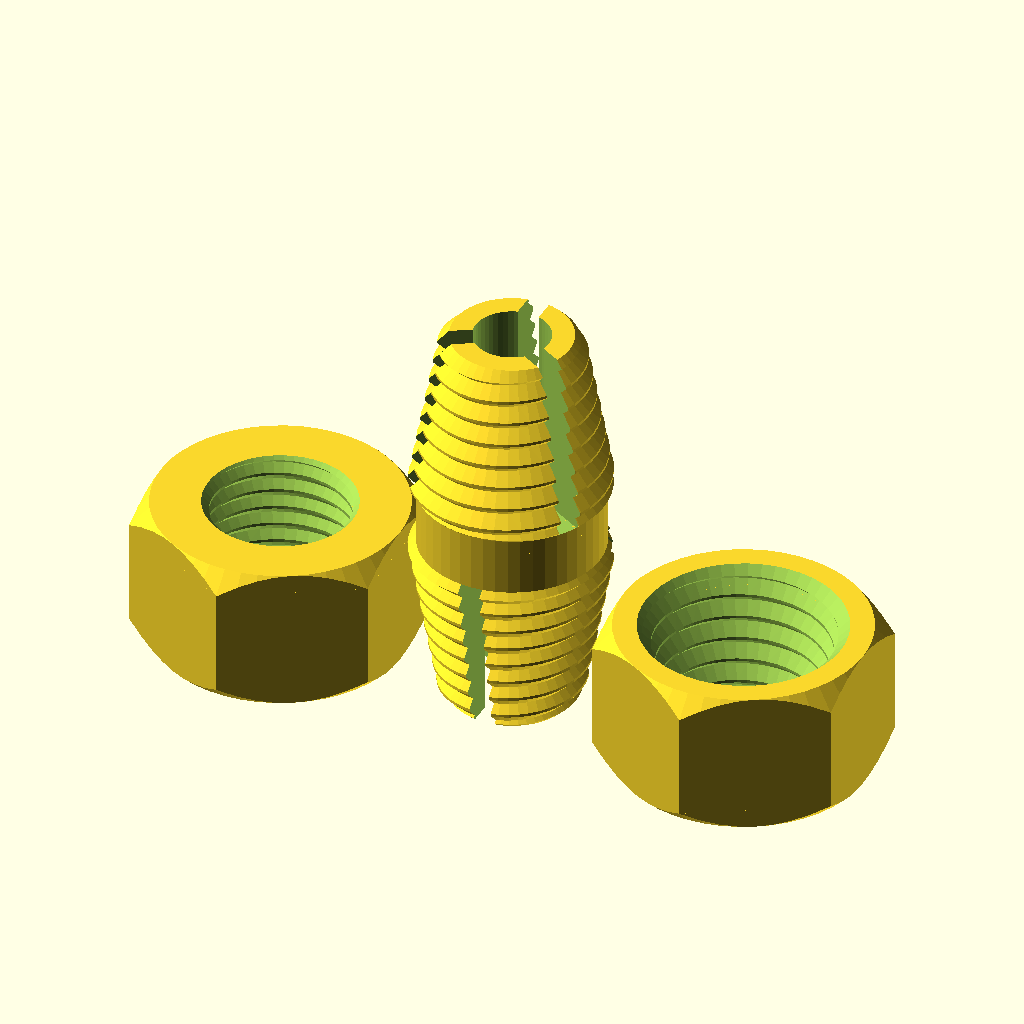
Cell 1: the model at its default parameters.
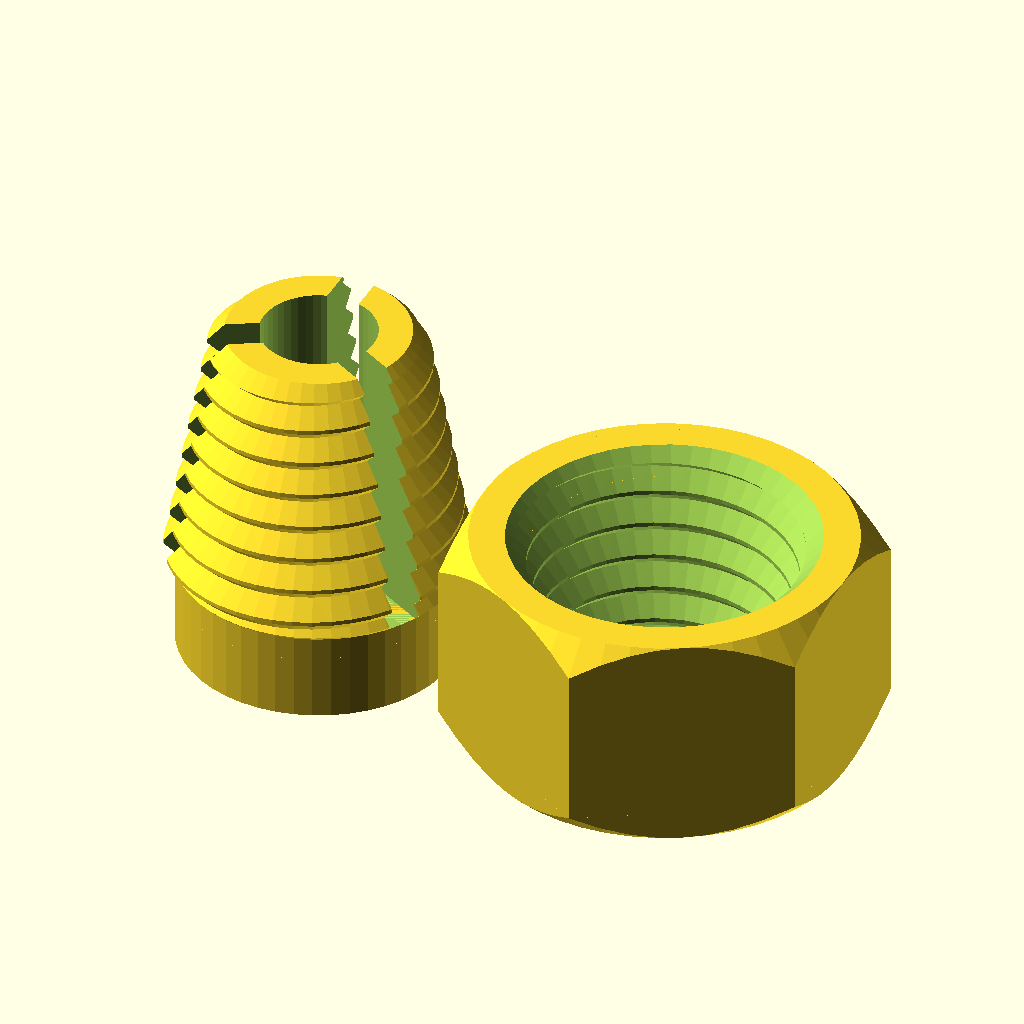
Cell 2 — type set to "single collet", the other parameters unchanged.
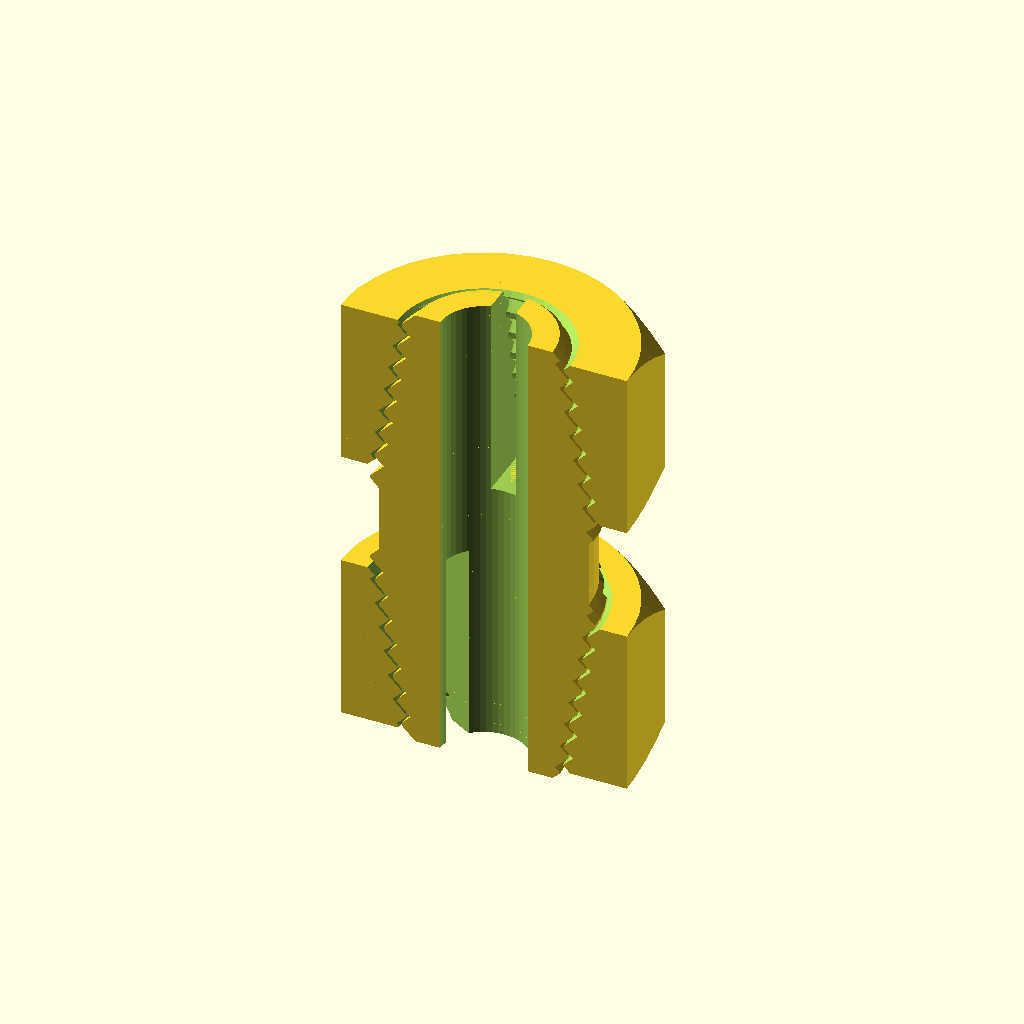
Cell 3: the same model with view = "section view".
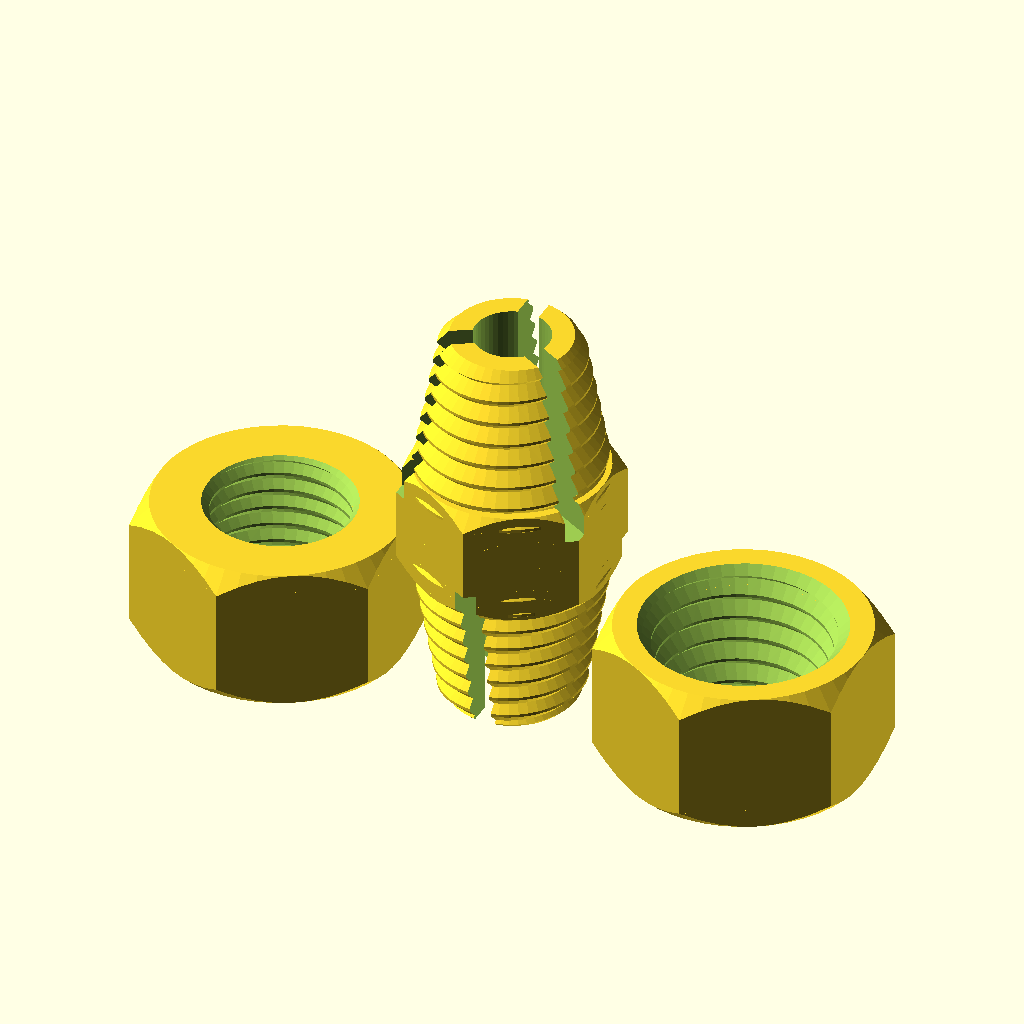
Cell 4: the same model with center_decoration = "hex".
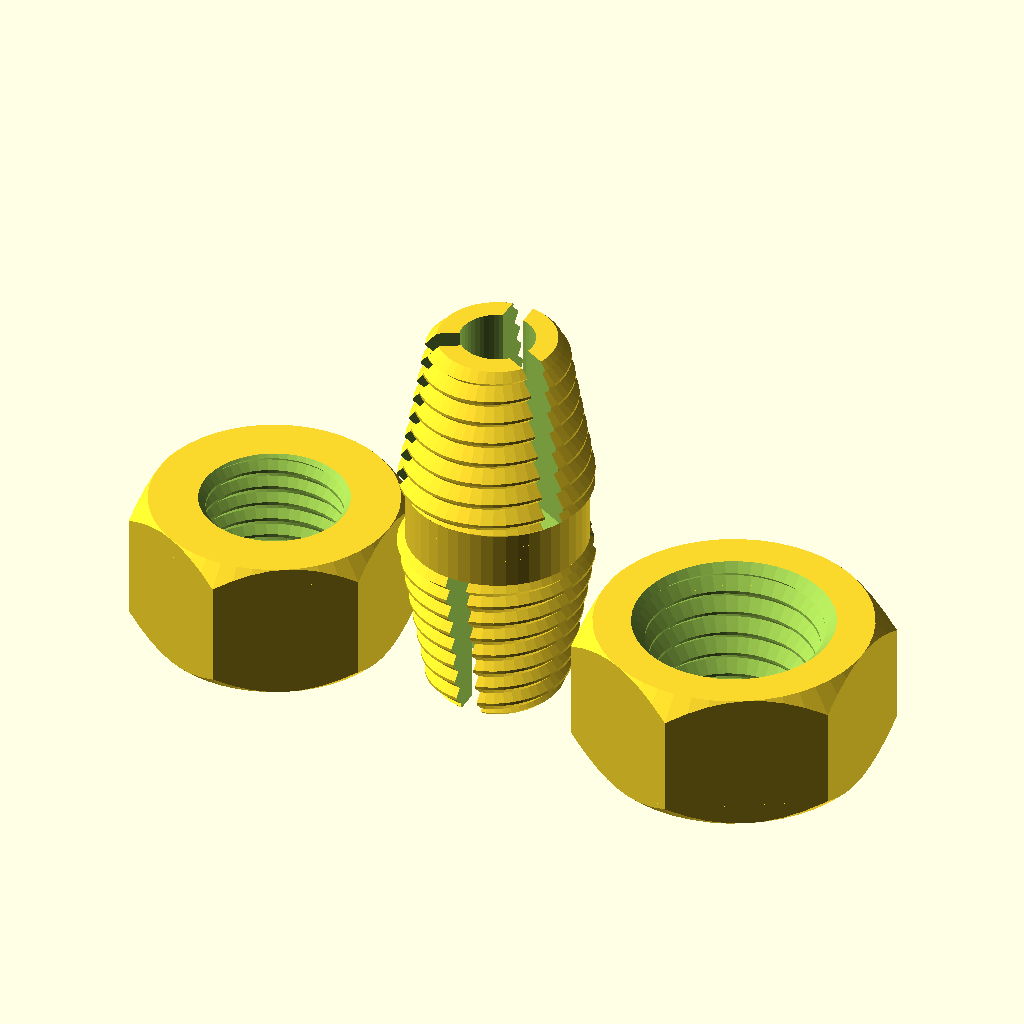
Cell 5 — collet1_nut_outer_diameter set to 19, the other parameters unchanged.
The same orthographic view direction (rotation 55°, 0°, 25°; colour scheme Cornfield) for every cell, with the view re-fitted per cell, so scale and position can differ between cells.
Source of the model, inputs/thingiverse/files/thing-3544909/files/parametric-tapered-thread.scad:
// Parametric tapered thread coupling by blole
// https://www.thingiverse.com/thing:3544909
// https://github.com/blole/parametric-tapered-thread
//   based on
// ISO screw thread modules by RevK @TheRealRevK
// https://www.thingiverse.com/thing:2158656

/* [Common] */
type = "double collet";//[single collet,double collet]
//ready for printing or debug section view
view = "all parts";//[all parts, section view, only collet, only nut1, only nut2]
//mm
center_length = 4;
center_decoration = "none";//[none,hex,sphere]
//mm - only used for hex and sphere
center_decoration_outer_diameter = 13;
//mm - only used for hex
center_decoration_height = 8;
//mm - height of the protruding flat part of threads
thread_edge_flat_height=0.2;
//mm - expand nut internal thread radius, not necessary for tapered threads
nut_tolerance=0.2;

/* [single or top collet] */
//mm
collet1_inner_diameter = 5.2;
//mm
collet1_outer_diameter = 14;
//mm
collet1_length = 12;
//mm
collet1_pitch = 1.5;
//mm - shrink thread radius by this amount for every mm
collet1_taper = 0.178;
//count
collet1_cutouts = 3;
//mm
collet1_cutout_widths = 1.5;
//mm
collet1_cutout_depth = 12;
//degrees
collet1_top_angle = 45;
//degrees
collet1_bottom_angle = 45;
//mm - distance between flats for the hex nut
collet1_nut_outer_diameter = 17;//[3,3.2,4,5,6,6,7,8,10,11,13,17,19,22,24,27,30,32,36,41,46,50,55]
//mm
collet1_nut_height = 10;


/* [bottom collet] */
//mm
collet2_inner_diameter = 5.2;
//mm
collet2_outer_diameter = 14;
//mm
collet2_length = 12;
//mm
collet2_pitch = 1.5;
//mm - shrink thread radius by this amount for every mm
collet2_taper = 0.178;
//count
collet2_cutouts = 3;
//mm
collet2_cutout_widths = 1.5;
//mm
collet2_cutout_depth = 12;
//degrees
collet2_top_angle = 45;
//degrees
collet2_bottom_angle = 45;
//mm - distance between flats for the hex nut
collet2_nut_outer_diameter = 17;//[3,3.2,4,5,6,6,7,8,10,11,13,17,19,22,24,27,30,32,36,41,46,50,55]
//mm
collet2_nut_height = 10;


//hide from customizer
$fn     = 0+ 48;
epsilon = 0+ 0.01 ;

profile1     = thread_profile(collet1_pitch, collet1_taper, collet1_bottom_angle, collet1_top_angle, inner_flat=0, outer_flat=thread_edge_flat_height);
nut1_profile = thread_profile(collet1_pitch, collet1_taper, collet1_bottom_angle, collet1_top_angle, inner_flat=thread_edge_flat_height, outer_flat=0);
profile2     = thread_profile(collet2_pitch, collet2_taper, collet2_top_angle, collet2_bottom_angle, inner_flat=0, outer_flat=thread_edge_flat_height);
nut2_profile = thread_profile(collet2_pitch, collet2_taper, collet2_top_angle, collet2_bottom_angle, inner_flat=thread_edge_flat_height, outer_flat=0);

nut1_offset = ceil((collet1_length-collet1_nut_height)/2/collet1_pitch)*collet1_pitch;
nut2_offset = ceil((collet2_length-collet2_nut_height)/2/collet2_pitch)*collet2_pitch;
nut1_safe_distance = (collet1_nut_outer_diameter+max(collet1_outer_diameter,collet2_outer_diameter,center_decoration_outer_diameter))/2+1;
nut2_safe_distance = (collet2_nut_outer_diameter+max(collet1_outer_diameter,collet2_outer_diameter,center_decoration_outer_diameter))/2+1;
nut1_extra_radius = thread_edge_flat_height/(tan(collet1_top_angle)+tan(collet1_bottom_angle));
nut2_extra_radius = thread_edge_flat_height/(tan(collet2_top_angle)+tan(collet2_bottom_angle));
nut1_section_view_offset = nut_tolerance*tan((collet1_bottom_angle-collet1_top_angle)/2)-nut1_extra_radius*tan(collet1_top_angle);
nut2_section_view_offset = nut_tolerance*tan((collet2_bottom_angle-collet2_top_angle)/2)+nut2_extra_radius*tan(collet2_bottom_angle);

intersection() {
  union() {
    view = (type=="single collet"&&view=="only nut2") ? "all parts" : view;
    
    if (type=="double collet") {
      if (view=="section view" || view=="all parts" || view=="only collet")
        double_collet();
      
      if (view=="all parts") {
        translate([nut1_safe_distance,0,collet1_nut_height]) rotate([180,0,0])
          nut1();
        translate([-nut2_safe_distance,0,collet2_nut_height]) rotate([180,0,0])
          nut2();
      }
      if (view=="section view") {
        translate([0,0,collet2_length+center_length+nut1_offset+nut1_section_view_offset])
          nut1();
        translate([0,0,collet2_length-collet2_nut_height-nut2_offset+nut2_section_view_offset])
          nut2();
      }
    }
    
    if (type=="single collet") {
      if (view=="section view" || view=="all parts" || view=="only collet")
        single_collet();
      if (view=="all parts")
        translate([nut1_safe_distance,0,collet1_nut_height]) rotate([180,0,0])
          nut1();
      if (view=="section view")
        translate([0,0,center_length+nut1_offset+nut1_section_view_offset])
          nut1();
    }
    
    if (view=="only nut1")
      translate([0,0,collet1_nut_height]) rotate([180,0,0])
        nut1();
    if (view=="only nut2")
      translate([0,0,collet2_nut_height]) rotate([180,0,0])
        nut2();
  }
  
  if (view=="section view") {
    section_r = max(collet1_nut_outer_diameter, collet1_outer_diameter,
                    collet2_nut_outer_diameter, collet2_outer_diameter,
                    center_decoration_outer_diameter);
    translate([-section_r,0,-1])
      cube([2*section_r,section_r,collet1_length+center_length+collet2_length+2]);
  }
}

module nut1() {
  nut1_r = radius(profile1, collet1_outer_diameter, nut1_offset) + nut1_extra_radius + nut_tolerance;
  nut(nut1_profile, 2*nut1_r, collet1_nut_outer_diameter, collet1_nut_height);
}

module nut2() {
  translate([0,0,collet2_nut_height]) rotate([180,0,0]) {
    nut2_r = radius(profile2, collet2_outer_diameter, nut2_offset) + nut2_extra_radius + nut_tolerance;
    nut(nut2_profile, 2*nut2_r, collet2_nut_outer_diameter, collet2_nut_height);
  }
}

module single_collet() {
  difference() {
    union() {
      center();
      translate([0,0,center_length])
        thread(profile1, m=collet1_outer_diameter, l=collet1_length);
    }
    translate([0,0,center_length+collet1_length]) mirror([0,0,1])
      collet_cutouts(collet1_cutouts, collet1_cutout_widths, collet1_cutout_depth);
    translate([0,0,-epsilon])
      cylinder(d=collet1_inner_diameter,h=center_length+collet1_length+epsilon*2);
  }
}

module double_collet() {
  difference() {
    union() {
      translate([0,0,collet2_length])
        center();
      translate([0,0,collet2_length+center_length])
        thread(profile1, m=collet1_outer_diameter, l=collet1_length);
      translate([0,0,collet2_length]) rotate([180,0,0])
        thread(profile2, m=collet2_outer_diameter, l=collet2_length);
      
    }
    translate([0,0,center_length+collet1_length+collet2_length]) mirror([0,0,1])
      collet_cutouts(collet1_cutouts, collet1_cutout_widths, collet1_cutout_depth);
    mirror([0,1,0])
      collet_cutouts(collet2_cutouts, collet2_cutout_widths, collet2_cutout_depth);
    
    inner_diff = abs(collet1_inner_diameter-collet2_inner_diameter);
    translate([0,0,-epsilon])
      cylinder(d=collet2_inner_diameter,h=collet2_length-inner_diff/2+center_length/2+epsilon);
    translate([0,0,collet2_length-inner_diff/2+center_length/2-epsilon])
      cylinder(d1=collet2_inner_diameter,d2=collet1_inner_diameter,h=inner_diff+epsilon*2);
    translate([0,0,collet2_length+inner_diff/2+center_length/2])
      cylinder(d=collet1_inner_diameter,h=collet1_length-inner_diff/2+center_length/2+epsilon*2);
  }
}

module center() {
  //cylinder(r1=r1, r2=r2, h=center_length);
  r2 = smallest_radius(profile1, collet1_outer_diameter, 0);
  r1 = type=="single collet" ? r2 : smallest_radius(profile2, collet2_outer_diameter, 0);
  
  if (center_decoration=="none") {
    cylinder(r1=r1, r2=r2, h=center_length);
  }
  if (center_decoration=="hex") {
    cylinder(r1=r1, r2=r2, h=center_length);
    offset = type=="double collet" ? (center_length-center_decoration_height)/2 : 0;
    translate([0,0,offset])
      hex_head(d=center_decoration_outer_diameter,w=center_decoration_height);
  }
  if (center_decoration=="sphere") {
    single_max = sqrt(pow(center_decoration_outer_diameter/2,2)-pow(collet1_inner_diameter/2+1,2));
    sphere_center_height = type=="single collet" ? min(center_length/2,single_max) : center_length/2;
    if (type=="single collet")
      translate([0,0,sphere_center_height])
        cylinder(r1=r1, r2=r2, h=center_length-sphere_center_height);
    else
      cylinder(r1=r1, r2=r2, h=center_length);
    
    intersection() {
      translate([0,0,sphere_center_height])
        sphere(d=center_decoration_outer_diameter);
      cylinder(d=center_decoration_outer_diameter+epsilon, h=center_length);
    }
  }
}

module collet_cutouts(cutouts,cutout_w,cutout_depth) {
  translate([0,0,-epsilon]) {
    if (cutouts>0) {
      for (r=[0:360/cutouts:360]) {
        rotate([0,0,r]) {
          translate([-cutout_w/2,0,0]) {
            cube([cutout_w,1e3,cutout_depth+epsilon]);
            translate([0,0,cutout_depth+epsilon])
              rotate([0,45,0])
                ;//cube([cutout_w/sqrt(2),1e3,cutout_w/sqrt(2)]);
          }
        }
      }
    }
  }
}

/* Returns 5 points (x,y) detailing the repeating pattern of the thread
   
           __ p4
        /        }
       /         } top_slope_height
      /          }   (top_angle)
     / __ p3     }
    |          }
    |          } inner_flat
    |  __ p2   }
     \          } bottom_slope_height
      \  __ p1  }   (bottom_angle)
       |         }
       |         } outer_flat
       | __ p0   }
*/
function thread_profile(p,taper,bottom_angle,top_angle,inner_flat,outer_flat) = 
  let(taper_per_turn = taper*p)
  let(top_plus_bottom_slope_height = p - inner_flat - outer_flat - taper_per_turn*tan(top_angle))
  let(inner_radius_inset = top_plus_bottom_slope_height / (tan(bottom_angle)+tan(top_angle)))
  let(bottom_slope_height = inner_radius_inset*tan(bottom_angle))
  [
    [-inner_radius_inset,         0],
    [-inner_radius_inset,         inner_flat],
    [0,                           inner_flat + bottom_slope_height],
    [0,                           inner_flat + bottom_slope_height + outer_flat],
    [-inner_radius_inset-p*taper, p],
  ];

function p(profile) =      (profile[len(profile)-1] - profile[0])[1];
function taper(profile) = -(profile[len(profile)-1] - profile[0])[0]/p(profile);
function top_angle(profile) =    let(xy = profile[4] - profile[3]) atan2(xy[1], -xy[0]);
function bottom_angle(profile) = let(xy = profile[2] - profile[1]) atan2(xy[1],  xy[0]);
function radius(profile, m, height) = m/2 - height*taper(profile);
function biggest_radius(profile, m, height) = m/2 - (height+profile[3][1])*taper(profile);
function biggest_radius_underside(profile, m, height) =
    biggest_radius(profile, m, height+profile[3][1]-profile[2][1]);
function smallest_radius(profile, m, height) =
    biggest_radius(profile, m, height+profile[3][1]-profile[1][1])+profile[0][0];

module thread(
    profile,
    m=20,    // M size, mm, (outer diameter)
    p=0,  // Pitch, mm (0 for standard coarse pitch)
    l=50,   // length
    cap=1,  // capped ends. If uncapped, length is half a turn more top and bottom
)
{
  p = p(profile);
  
  fn=round($fn?$fn:36); // number of points per turn
  fa=360/fn; // angle of each point
  n=ceil(fn*l/p) + fn*(cap?3:1); // total number of points
  function r_at(i) =  biggest_radius(profile, m, i*p/fn - (cap?p:0)); //radius at index
  p1=[for(i=[0:1:n-1]) concat([cos(i*fa),sin(i*fa)]*(r_at(i)+profile[0][0]), i*p/fn+profile[0][1])];
  p2=[for(i=[0:1:n-1]) concat([cos(i*fa),sin(i*fa)]*(r_at(i)+profile[1][0]), i*p/fn+profile[1][1])];
  p3=[for(i=[0:1:n-1]) concat([cos(i*fa),sin(i*fa)]*(r_at(i)+profile[2][0]), i*p/fn+profile[2][1])];
  p4=[for(i=[0:1:n-1]) concat([cos(i*fa),sin(i*fa)]*(r_at(i)+profile[3][0]), i*p/fn+profile[3][1])];
  p5=[[0,0,p/2],[0,0,n*p/fn-p/2]];
  
  t1=[for(i=[0:1:fn-1]) [n*4,i,i+1]];
  t2=[[4*n,   n,   0],
      [4*n, 2*n,   n],
      [4*n, 3*n, 2*n],
      [4*n, fn,  3*n]];
  
  t3=[for(i=[0:1:n-2-fn])  [i,     i+n,     i+1]];
  t4=[for(i=[0:1:n-2-fn])  [i+n,   i+n+1,   i+1]];
  t5=[for(i=[0:1:n-2-fn])  [i+n,   i+2*n,   i+n+1]];
  t6=[for(i=[0:1:n-2-fn])  [i+2*n, i+2*n+1, i+n+1]];
  t7=[for(i=[0:1:n-2-fn])  [i+2*n, i+3*n,   i+2*n+1]];
  t8=[for(i=[0:1:n-2-fn])  [i+3*n, i+3*n+1, i+2*n+1]];
  t9=[for(i=[0:1:n-2-fn])  [i+3*n, i+fn,    i+3*n+1]];
  t10=[for(i=[0:1:n-2-fn]) [i+fn,  i+fn+1,  i+3*n+1]];
  
  t11=[for(i=[0:1:fn-1])[4*n+1, n-i-1, n-i-2]];
  t12=[[4*n+1,   n-fn-1, 2*n-fn-1],
       [4*n+1, 2*n-fn-1, 3*n-fn-1],
       [4*n+1, 3*n-fn-1, 4*n-fn-1],
       [4*n+1, 4*n-fn-1,   n-1]];
 
  intersection()
  {
    translate([0,0,-p/2-(cap?p:0)])
      polyhedron(points=concat(p1,p2,p3,p4,p5),
          faces=concat(t1,t2,t3,t4,t5,t6,t7,t8,t9,t10,t11,t12),
          convexity=l/p+5);
    
    if (cap) hull() {
      ri0 = smallest_radius(profile,m,0);
      riL = smallest_radius(profile,m,l);
      ro0 = biggest_radius(profile,m,0);
      roL = biggest_radius(profile,m,l);
      if (bottom_angle(profile) <= 0)
        cylinder(r=ro0+1,h=epsilon);
      else
        cylinder(r1=ri0,r2=ro0+1,h=(ro0-ri0+1)*tan(bottom_angle(profile)));
      translate([0,0,l]) mirror([0,0,1])
        if (top_angle(profile) <= 0)
          cylinder(r=roL+1,h=epsilon);
        else
          cylinder(r1=riL,r2=roL+1,h=(roL-riL+1)*tan(top_angle(profile)));
    }
  }
}

module nut(profile, m, d, w=0)
{
  w=(w?w:m/2); // How thick to make the nut
  p = p(profile);
  taper=taper(profile);
  tr = biggest_radius(profile,m,w)+1;
  br = biggest_radius(profile,m,0)+1;
  difference()
  {
    hex_head(d=d,w=w);
    translate([0,0,-p])
    thread(profile, m=m+2*p*taper, l=w+2*p);
    //translate([0,0,-1])cylinder(r1=r+1,r2=r-5*h/8,h=1+5*h/8*tan(30));
    //translate([0,0,w-5*h/8*tan(30)])cylinder(r2=r+1,r1=r-5*h/8,h=1+5*h/8*tan(30));
    translate([0,0,w+tan(bottom_angle(profile))]) mirror([0,0,1])
      cylinder(r1=tr,r2=0,h=tr*tan(bottom_angle(profile)));
    translate([0,0,-tan(top_angle(profile))])
      cylinder(r1=br,r2=0,h=br*tan(top_angle(profile)));
  }
}

module hex_head(d=30,w=0)
{ // Make a hex head centred 0,0 with height h and wrench size/diameter d
  intersection()
  {
    w=(w?w:d/3);
    r=d/2;
    m=sqrt(r*r+r*r*tan(30)*tan(30))-r;
    rotate([0,0,90])
      cylinder(r=r+m,h=w,$fn=6);
    union()
    {
      cylinder(r1=r,r2=r+m,h=m);
      translate([0,0,m])cylinder(r=r+m,h=w-m*2);
      translate([0,0,w-m])cylinder(r1=r+m,r2=r,h=m);
    }
  }
}
Customizer parameters (derived from the source; name, type, default, range or options):
type: string, default "double collet", options "single collet", "double collet"
view: string, default "all parts", options "all parts", "section view", "only collet", "only nut1", "only nut2"
center_length: number, default 4
center_decoration: string, default "none", options "none", "hex", "sphere"
center_decoration_outer_diameter: number, default 13
center_decoration_height: number, default 8
thread_edge_flat_height: number, default 0.2
nut_tolerance: number, default 0.2
collet1_inner_diameter: number, default 5.2
collet1_outer_diameter: number, default 14
collet1_length: number, default 12
collet1_pitch: number, default 1.5
collet1_taper: number, default 0.178
collet1_cutouts: number, default 3
collet1_cutout_widths: number, default 1.5
collet1_cutout_depth: number, default 12
collet1_top_angle: number, default 45
collet1_bottom_angle: number, default 45
collet1_nut_outer_diameter: number, default 17, options 3, 3.2, 4, 5, 6, 6, 7, 8, 10, 11, 13, 17, 19, 22, 24, 27, 30, 32, 36, 41, 46, 50, 55
collet1_nut_height: number, default 10
collet2_inner_diameter: number, default 5.2
collet2_outer_diameter: number, default 14
collet2_length: number, default 12
collet2_pitch: number, default 1.5
collet2_taper: number, default 0.178
collet2_cutouts: number, default 3
collet2_cutout_widths: number, default 1.5
collet2_cutout_depth: number, default 12
collet2_top_angle: number, default 45
collet2_bottom_angle: number, default 45
collet2_nut_outer_diameter: number, default 17, options 3, 3.2, 4, 5, 6, 6, 7, 8, 10, 11, 13, 17, 19, 22, 24, 27, 30, 32, 36, 41, 46, 50, 55
collet2_nut_height: number, default 10
